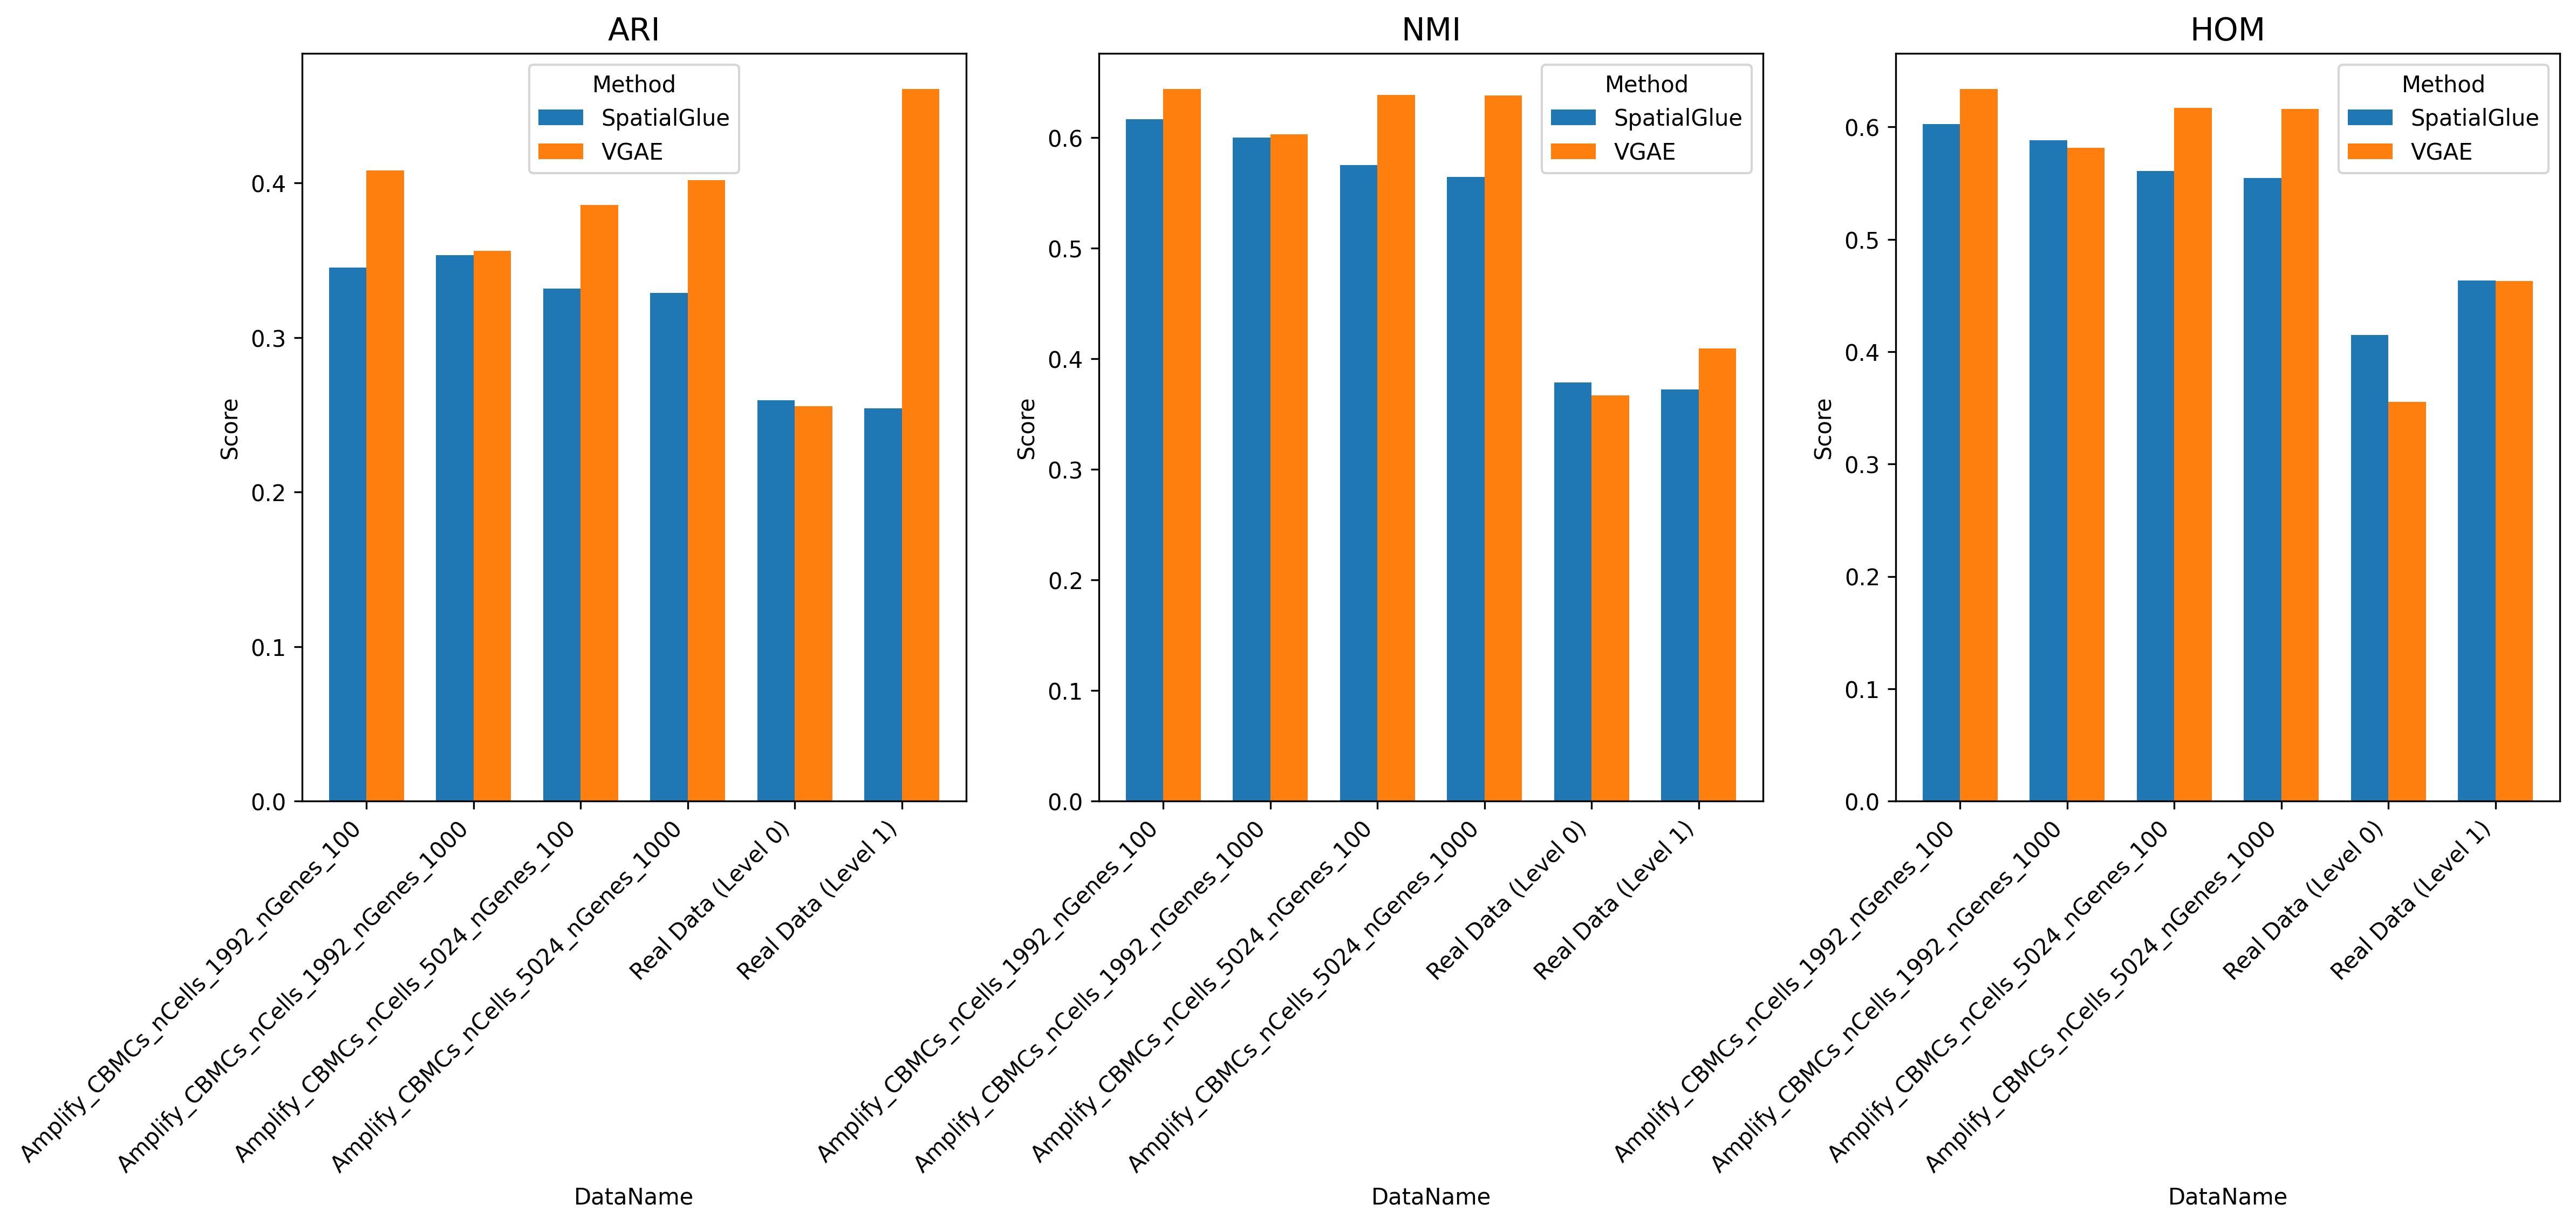

The file beside this chart, header and first rows:
Method, DataName, ARI, NMI, HOM
VGAE, Amplify_CBMCs_nCells_1992_nGenes_100, 0.4081, 0.644, 0.6337
VGAE, Amplify_CBMCs_nCells_1992_nGenes_1000, 0.3563, 0.6029, 0.5817
VGAE, Amplify_CBMCs_nCells_5024_nGenes_100, 0.3858, 0.6386, 0.6171
VGAE, Amplify_CBMCs_nCells_5024_nGenes_1000, 0.4017, 0.6384, 0.616
VGAE, Real Data (Level 0), 0.2556, 0.3671, 0.3553
VGAE, Real Data (Level 1), 0.4608, 0.4094, 0.4627
SpatialGlue, Amplify_CBMCs_nCells_1992_nGenes_100, 0.3452, 0.6169, 0.6025
SpatialGlue, Amplify_CBMCs_nCells_1992_nGenes_1000, 0.3532, 0.5999, 0.5883
SpatialGlue, Amplify_CBMCs_nCells_5024_nGenes_100, 0.3315, 0.5755, 0.5608
SpatialGlue, Amplify_CBMCs_nCells_5024_nGenes_1000, 0.3289, 0.5645, 0.5547
SpatialGlue, Real Data (Level 0), 0.2595, 0.3787, 0.4147
SpatialGlue, Real Data (Level 1), 0.2543, 0.3725, 0.4632
